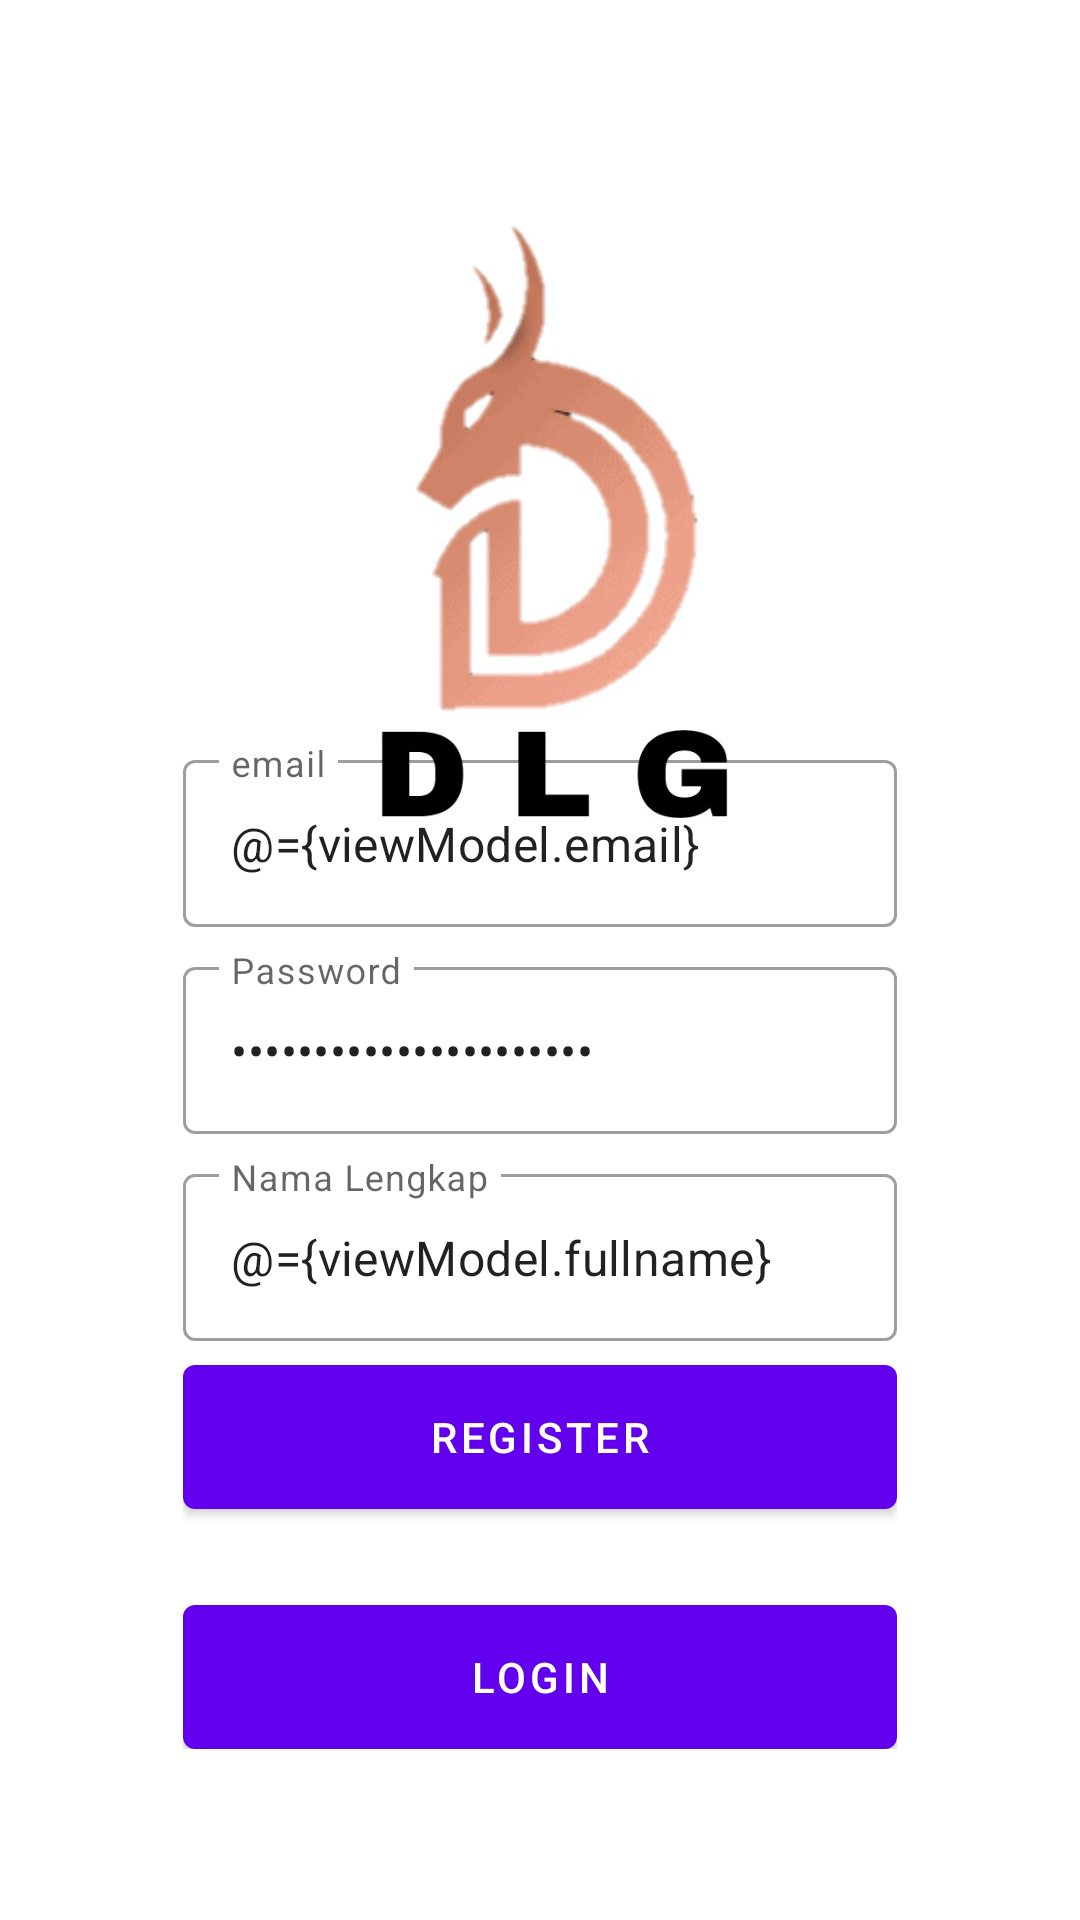

Layout XML and referenced resources for this Android screen:
<!-- AndroidManifest.xml: application theme Theme.Appserba0639 -->
<!-- res/layout/fragment_register.xml -->
<?xml version="1.0" encoding="utf-8"?>
<layout xmlns:android="http://schemas.android.com/apk/res/android"
    xmlns:tools="http://schemas.android.com/tools"
    xmlns:app="http://schemas.android.com/apk/res-auto">

    <data>
        <variable
            name="viewModel"
            type="com.appserba0639.app.ui.auth.AuthViewModel" />
    </data>

    <androidx.coordinatorlayout.widget.CoordinatorLayout
        android:layout_width="match_parent"
        android:layout_height="match_parent"
        tools:context=".ui.auth.LoginFragment">

        <androidx.constraintlayout.widget.ConstraintLayout
            android:layout_width="match_parent"
            android:layout_height="match_parent">

            <ImageView
                android:layout_width="match_parent"
                android:layout_height="match_parent"
                android:scaleType="centerCrop"
                android:src="@drawable/bg_auth"/>

            <LinearLayout
                android:layout_width="0dp"
                android:layout_height="wrap_content"
                android:gravity="center"
                android:orientation="vertical"
                android:padding="16dp"
                app:layout_constraintWidth_percent="0.75"
                app:layout_constraintVertical_bias="0.85"
                app:layout_constraintBottom_toBottomOf="parent"
                app:layout_constraintEnd_toEndOf="parent"
                app:layout_constraintStart_toStartOf="parent"
                app:layout_constraintTop_toTopOf="parent">

                <com.google.android.material.textfield.TextInputLayout
                    android:layout_width="match_parent"
                    android:layout_height="wrap_content"
                    style="@style/Widget.MaterialComponents.TextInputLayout.OutlinedBox"
                    android:hint="@string/email">

                    <com.google.android.material.textfield.TextInputEditText
                        android:layout_width="match_parent"
                        android:layout_height="wrap_content"
                        android:id="@+id/editEmail"
                        android:inputType="textEmailAddress"
                        android:text="@={viewModel.email}"/>

                </com.google.android.material.textfield.TextInputLayout>

                <com.google.android.material.textfield.TextInputLayout
                    android:layout_width="match_parent"
                    android:layout_height="wrap_content"
                    style="@style/Widget.MaterialComponents.TextInputLayout.OutlinedBox"
                    android:layout_marginTop="8dp"
                    android:hint="@string/password">

                    <com.google.android.material.textfield.TextInputEditText
                        android:layout_width="match_parent"
                        android:layout_height="wrap_content"
                        android:id="@+id/editPassword"
                        android:inputType="textPassword"
                        android:text="@={viewModel.password}"/>

                </com.google.android.material.textfield.TextInputLayout>

                <com.google.android.material.textfield.TextInputLayout
                    android:layout_width="match_parent"
                    android:layout_height="wrap_content"
                    style="@style/Widget.MaterialComponents.TextInputLayout.OutlinedBox"
                    android:layout_marginTop="8dp"
                    android:hint="@string/full_name">

                    <com.google.android.material.textfield.TextInputEditText
                        android:layout_width="match_parent"
                        android:layout_height="wrap_content"
                        android:id="@+id/editFullName"
                        android:inputType="textCapWords"
                        android:text="@={viewModel.fullname}"/>

                </com.google.android.material.textfield.TextInputLayout>

                <com.google.android.material.button.MaterialButton
                    android:id="@+id/buttonRegister"
                    android:layout_width="match_parent"
                    android:layout_height="wrap_content"
                    android:insetBottom="0dp"
                    android:insetTop="0dp"
                    android:onClick="@{()-> viewModel.register()}"
                    android:text="@string/register"
                    android:layout_marginTop="8dp"/>

                <com.google.android.material.button.MaterialButton
                    android:id="@+id/buttonLogin"
                    android:layout_width="match_parent"
                    android:layout_height="wrap_content"
                    android:insetBottom="0dp"
                    android:insetTop="0dp"
                    android:text="@string/login"
                    android:layout_marginTop="32dp"/>

            </LinearLayout>

        </androidx.constraintlayout.widget.ConstraintLayout>

    </androidx.coordinatorlayout.widget.CoordinatorLayout>

</layout>
<!-- resources referenced by this layout -->
<resources>
  <!-- drawable bg_auth: png bitmap (drawable, 106125 bytes) -->
  <string name="email">email</string>
  <string name="full_name">Nama Lengkap</string>
  <string name="login">login</string>
  <string name="password">Password</string>
  <string name="register">register</string>
  <style name="Theme.Appserba0639" parent="Theme.MaterialComponents.DayNight.DarkActionBar">
          
          <item name="colorPrimary">@color/purple_500</item>
          <item name="colorPrimaryVariant">@color/purple_700</item>
          <item name="colorOnPrimary">@color/white</item>
          
          <item name="colorSecondary">@color/teal_200</item>
          <item name="colorSecondaryVariant">@color/teal_700</item>
          <item name="colorOnSecondary">@color/black</item>
          
          <item name="android:statusBarColor" tools:targetApi="l">?attr/colorPrimaryVariant</item>
          
      </style>
  <!-- not gathered from this repository: default colours our renderer supplied (Android Studio template values) -->
  <color name="purple_500">#FF6200EE</color>
  <color name="purple_700">#FF3700B3</color>
  <color name="teal_200">#FF03DAC5</color>
  <color name="teal_700">#FF018786</color>
  <color name="black">#FF000000</color>
  <color name="white">#FFFFFFFF</color>
</resources>
